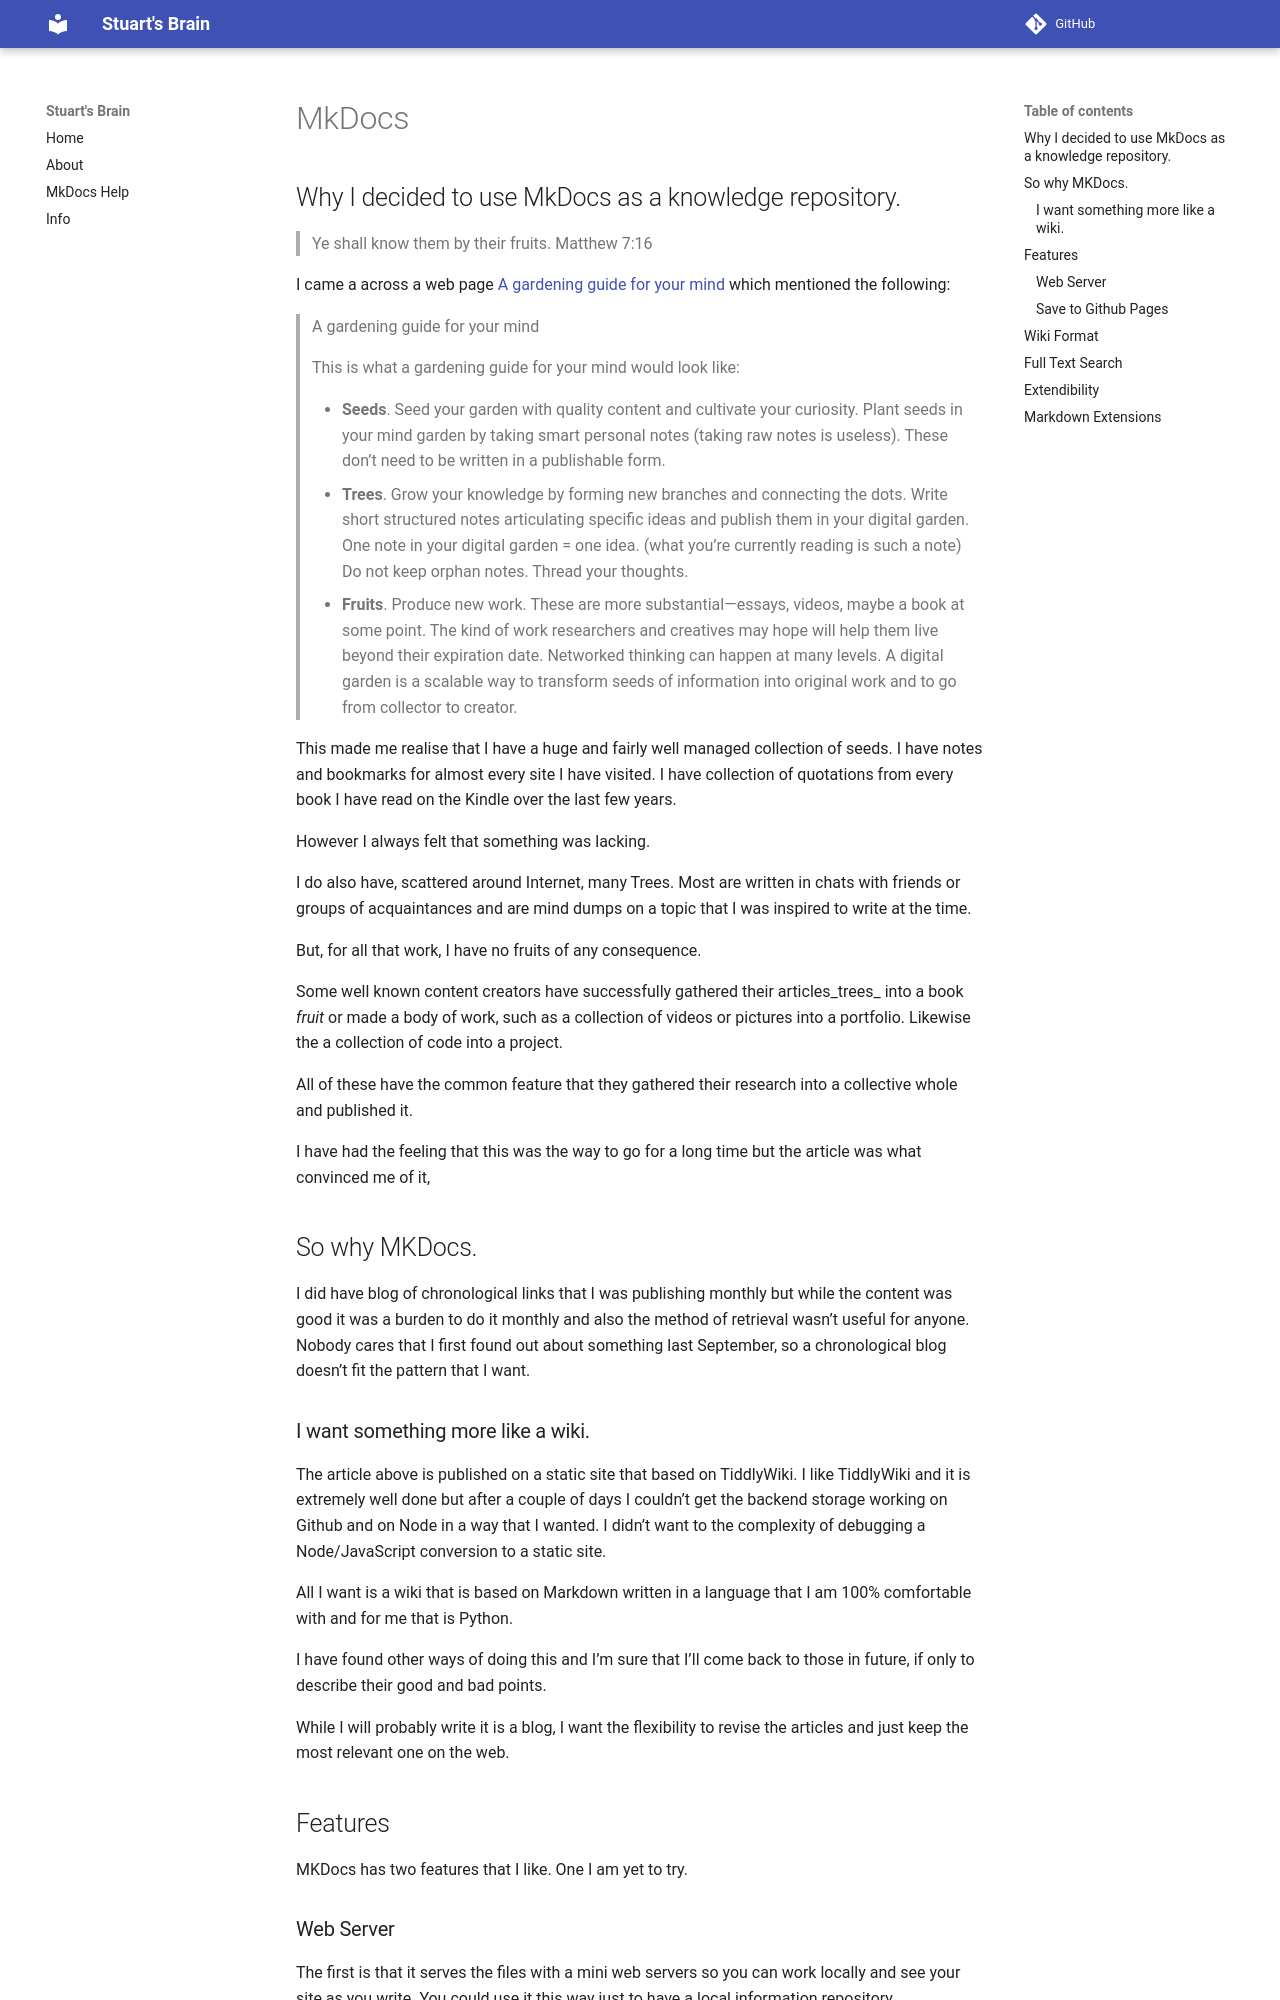

repository: stuartcw/wiki.stuartlabs.com · page: Mkdocs/index.html · generator: mkdocs

# MkDocs

## Why I decided to use MkDocs as a knowledge repository.

> 
> Ye shall know them by their fruits.
> Matthew 7:16

I came a across a web page [A gardening guide for your mind](https://www.mentalnodes.com/a-gardening-guide-for-your-mind)  which mentioned the following:

> A gardening guide for your mind
> 
> This is what a gardening guide for your mind would look like:
> 
> * **Seeds**. Seed your garden with quality content and cultivate your curiosity. Plant seeds in your mind garden by taking smart personal notes (taking raw notes is useless). These don't need to be written in a publishable form.
> * **Trees**. Grow your knowledge by forming new branches and connecting the dots. Write short structured notes articulating specific ideas and publish them in your digital garden. One note in your digital garden = one idea. (what you're currently reading is such a note) Do not keep orphan notes. Thread your thoughts.
> * **Fruits**. Produce new work. These are more substantial—essays, videos, maybe a book at some point. The kind of work researchers and creatives may hope will help them live beyond their expiration date.
> Networked thinking can happen at many levels. A digital garden is a scalable way to transform seeds of information into original work and to go from collector to creator.
> 

This made me realise that I have a huge and fairly well managed collection of seeds. I have notes and bookmarks for almost every site I have visited. I have collection of quotations from every book I have read on the Kindle over the last few years.

However I always felt that something was lacking.

I do also have, scattered around Internet, many Trees. Most are written in chats with friends or groups of acquaintances and are mind dumps on a topic that I was inspired to write at the time.

But, for all that work, I have no fruits of any consequence.

Some well known content creators have successfully gathered their articles_trees_ into a book _fruit_ or made a body of work, such as a collection of videos or pictures into a portfolio. Likewise the a collection of code into a project.

All of these have the common feature that they gathered their research into a collective whole and published it. 

I have had the feeling that this was the way to go for a long time but the article was what convinced me of it,
